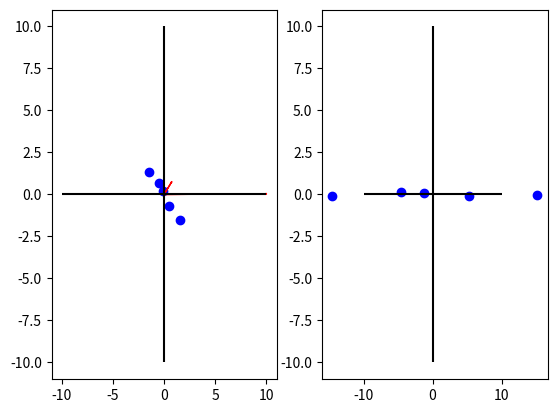

The script that saved this image:
import numpy as np
from math import sqrt
import matplotlib.pyplot as plt

x1 = [-1, 2, 3, 5, 8]
x2 = [10, 7, 5, 1, -3]

mx1, mx2 = np.mean(x1), np.mean(x2) # mean
sd1, sd2 = sqrt(np.var(x1)), sqrt(np.var(x2)) # standard deviation

# mx1, mx2가 0이 되도록 표준화
for i in range(5):
    x1[i] -= mx1
    x1[i] /= sd1
    
    x2[i] -= mx2
    x2[i] /= sd2

X = np.array([x1, x2]).T

# Covariance Matrix
C = X.T.dot(X)

es, ldas = np.linalg.eig(C), np.linalg.eigvals(C)

new_es = [[9.95898769, 0.04101231], [ 0.70710678,  0.70710678]]

changed_X = X.dot(np.array(new_es).T).T

plt.subplot(1, 2, 1)
plt.scatter(x1, x2, c="blue")
plt.hlines(0, -10, 10, colors="black")
plt.vlines(0, -10, 10, colors="black")
for e in new_es:
    plt.arrow(0, 0, e[0], e[1], color="red", head_width = .05, head_length = 0.1)

plt.subplot(1,2,2)
plt.scatter(changed_X[0], changed_X[1], c="blue")
plt.hlines(0, -10, 10, colors="black")
plt.vlines(0, -10, 10, colors="black")

plt.show()